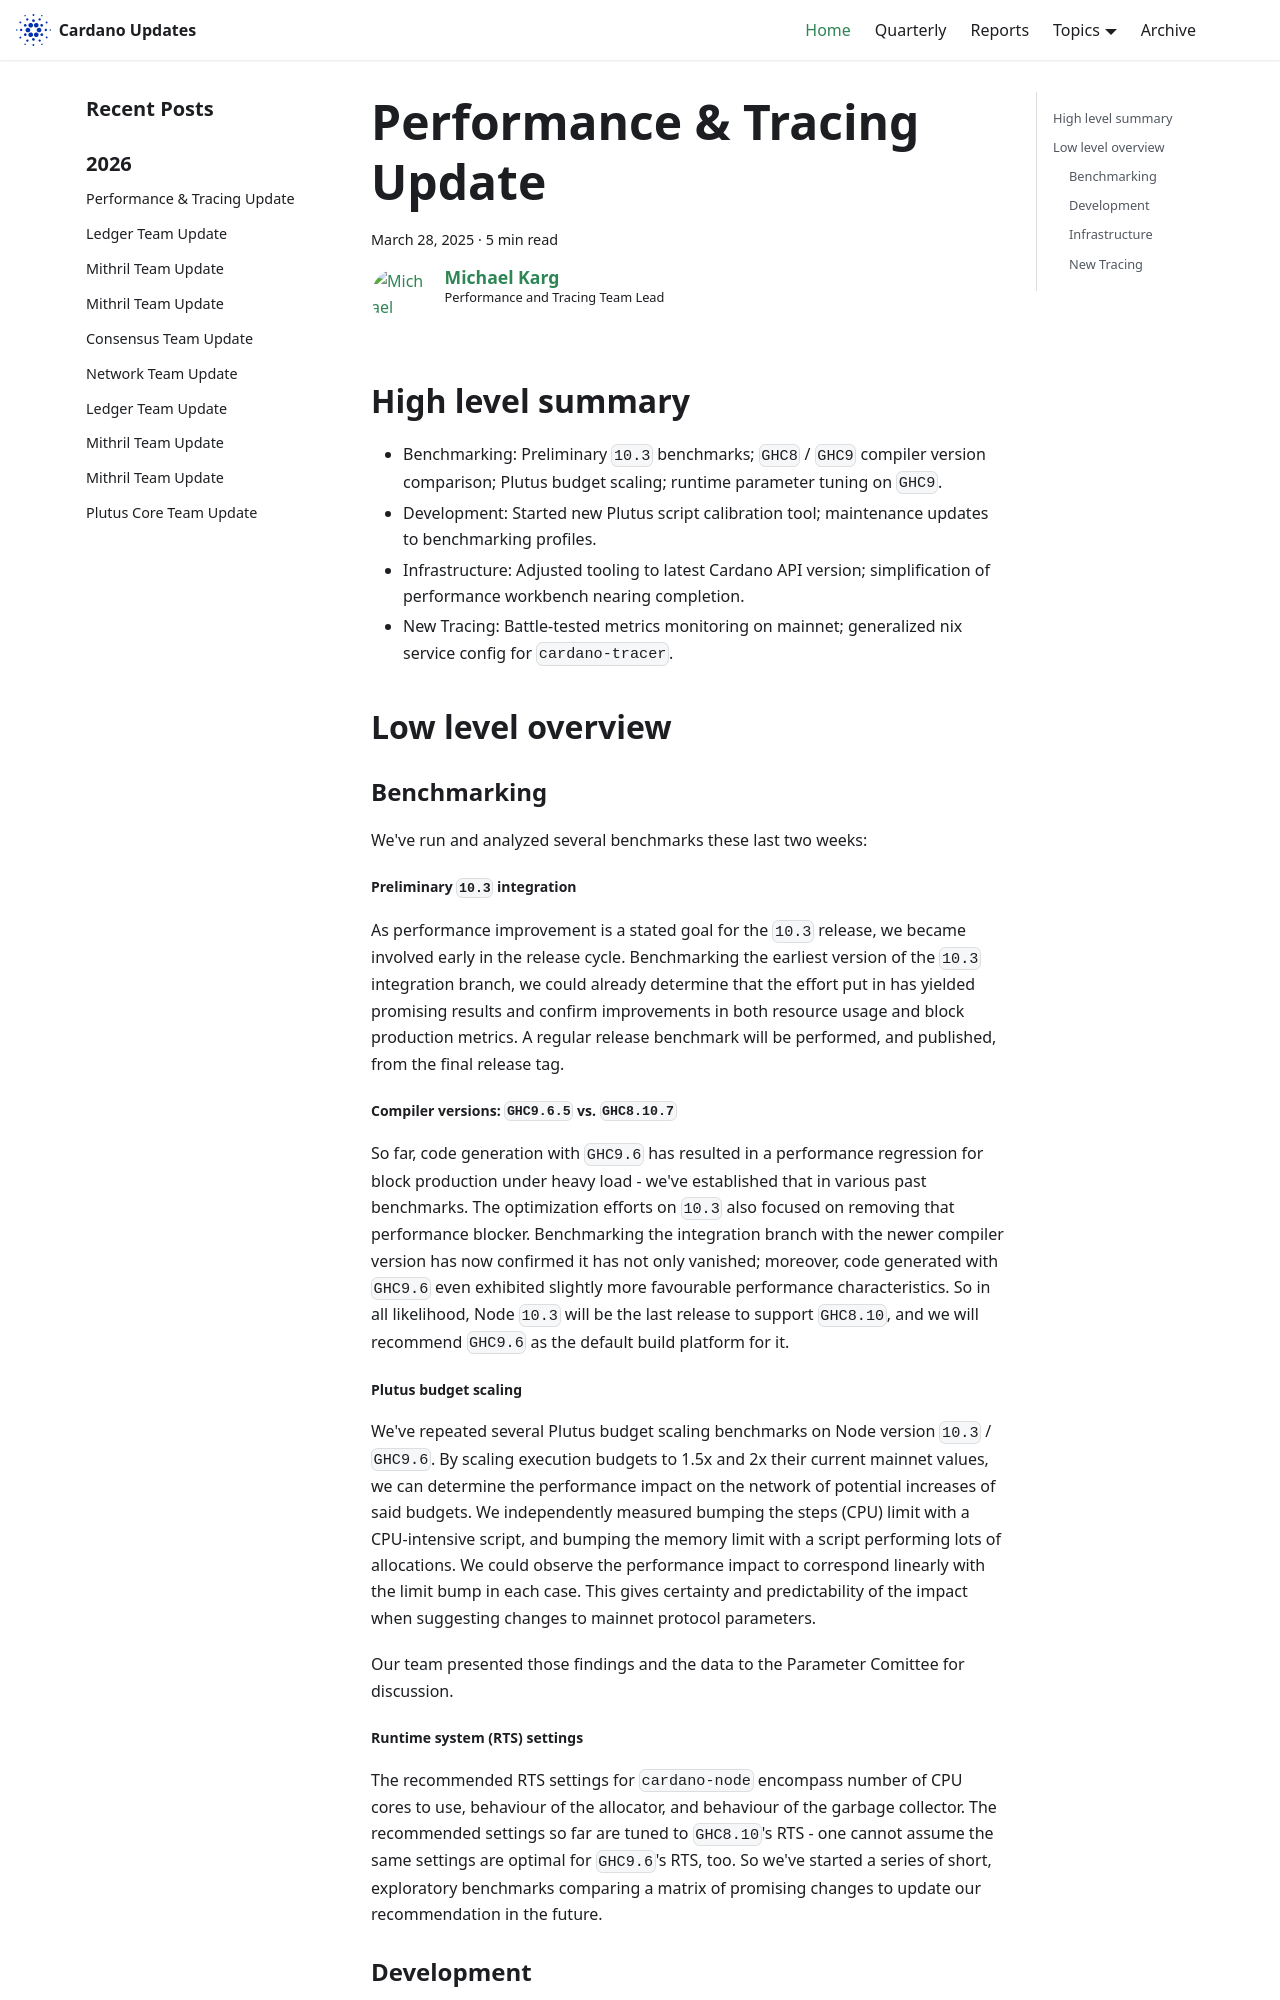

repository: IntersectMBO/cardano-updates · page: 2025-03-28-performance-and-tracing/index.html · generator: docusaurus

---
title: Performance & Tracing Update
slug: 2025-03-28-performance-and-tracing
authors: mgmeier
tags: [performance-tracing]
hide_table_of_contents: false
---

## High level summary

* Benchmarking: Preliminary `10.3` benchmarks; `GHC8` / `GHC9` compiler version comparison; Plutus budget scaling; runtime parameter tuning on `GHC9`.
* Development: Started new Plutus script calibration tool; maintenance updates to benchmarking profiles.
* Infrastructure: Adjusted tooling to latest Cardano API version; simplification of performance workbench nearing completion.
* New Tracing: Battle-tested metrics monitoring on mainnet; generalized nix service config for `cardano-tracer`. 

## Low level overview


### Benchmarking

We've run and analyzed several benchmarks these last two weeks:

##### Preliminary `10.3` integration

As performance improvement is a stated goal for the `10.3` release, we became involved early in the release cycle. Benchmarking the earliest version of the `10.3` integration branch, we could already
determine that the effort put in has yielded promising results and confirm improvements in both resource usage and block production metrics. A regular release benchmark will be performed, and published, from the final
release tag.  

#####  Compiler versions: `GHC9.6.5` vs. `GHC8.10.7`

So far, code generation with `GHC9.6` has resulted in a performance regression for block production under heavy load - we've established that in various past benchmarks. The optimization efforts on `10.3` also
focused on removing that performance blocker. Benchmarking the integration branch with the newer compiler version has now confirmed it has not only vanished; moreover, code generated with `GHC9.6` 
even exhibited slightly more favourable performance characteristics. So in all likelihood, Node `10.3` will be the last release to support `GHC8.10`, and we will recommend `GHC9.6` as the default build platform for it.

##### Plutus budget scaling

We've repeated several Plutus budget scaling benchmarks on Node version `10.3` / `GHC9.6`. By scaling execution budgets to 1.5x and 2x their current mainnet values, we can determine the performance impact on the
network of potential increases of said budgets. We independently measured bumping the steps (CPU) limit with a CPU-intensive script, and bumping the memory limit with a script performing lots of allocations. We could
observe the performance impact to correspond linearly with the limit bump in each case. This gives certainty and predictability of the impact when suggesting changes to mainnet protocol parameters.  

Our team presented those findings and the data to the Parameter Comittee for discussion.


##### Runtime system (RTS) settings 

The recommended RTS settings for `cardano-node` encompass number of CPU cores to use, behaviour of the allocator, and behaviour of the garbage collector. The recommended settings so far are tuned to `GHC8.10`'s RTS - one
cannot assume the same settings are optimal for `GHC9.6`'s RTS, too. So we've started a series of short, exploratory benchmarks comparing a matrix of promising changes to update our recommendation in the future.
